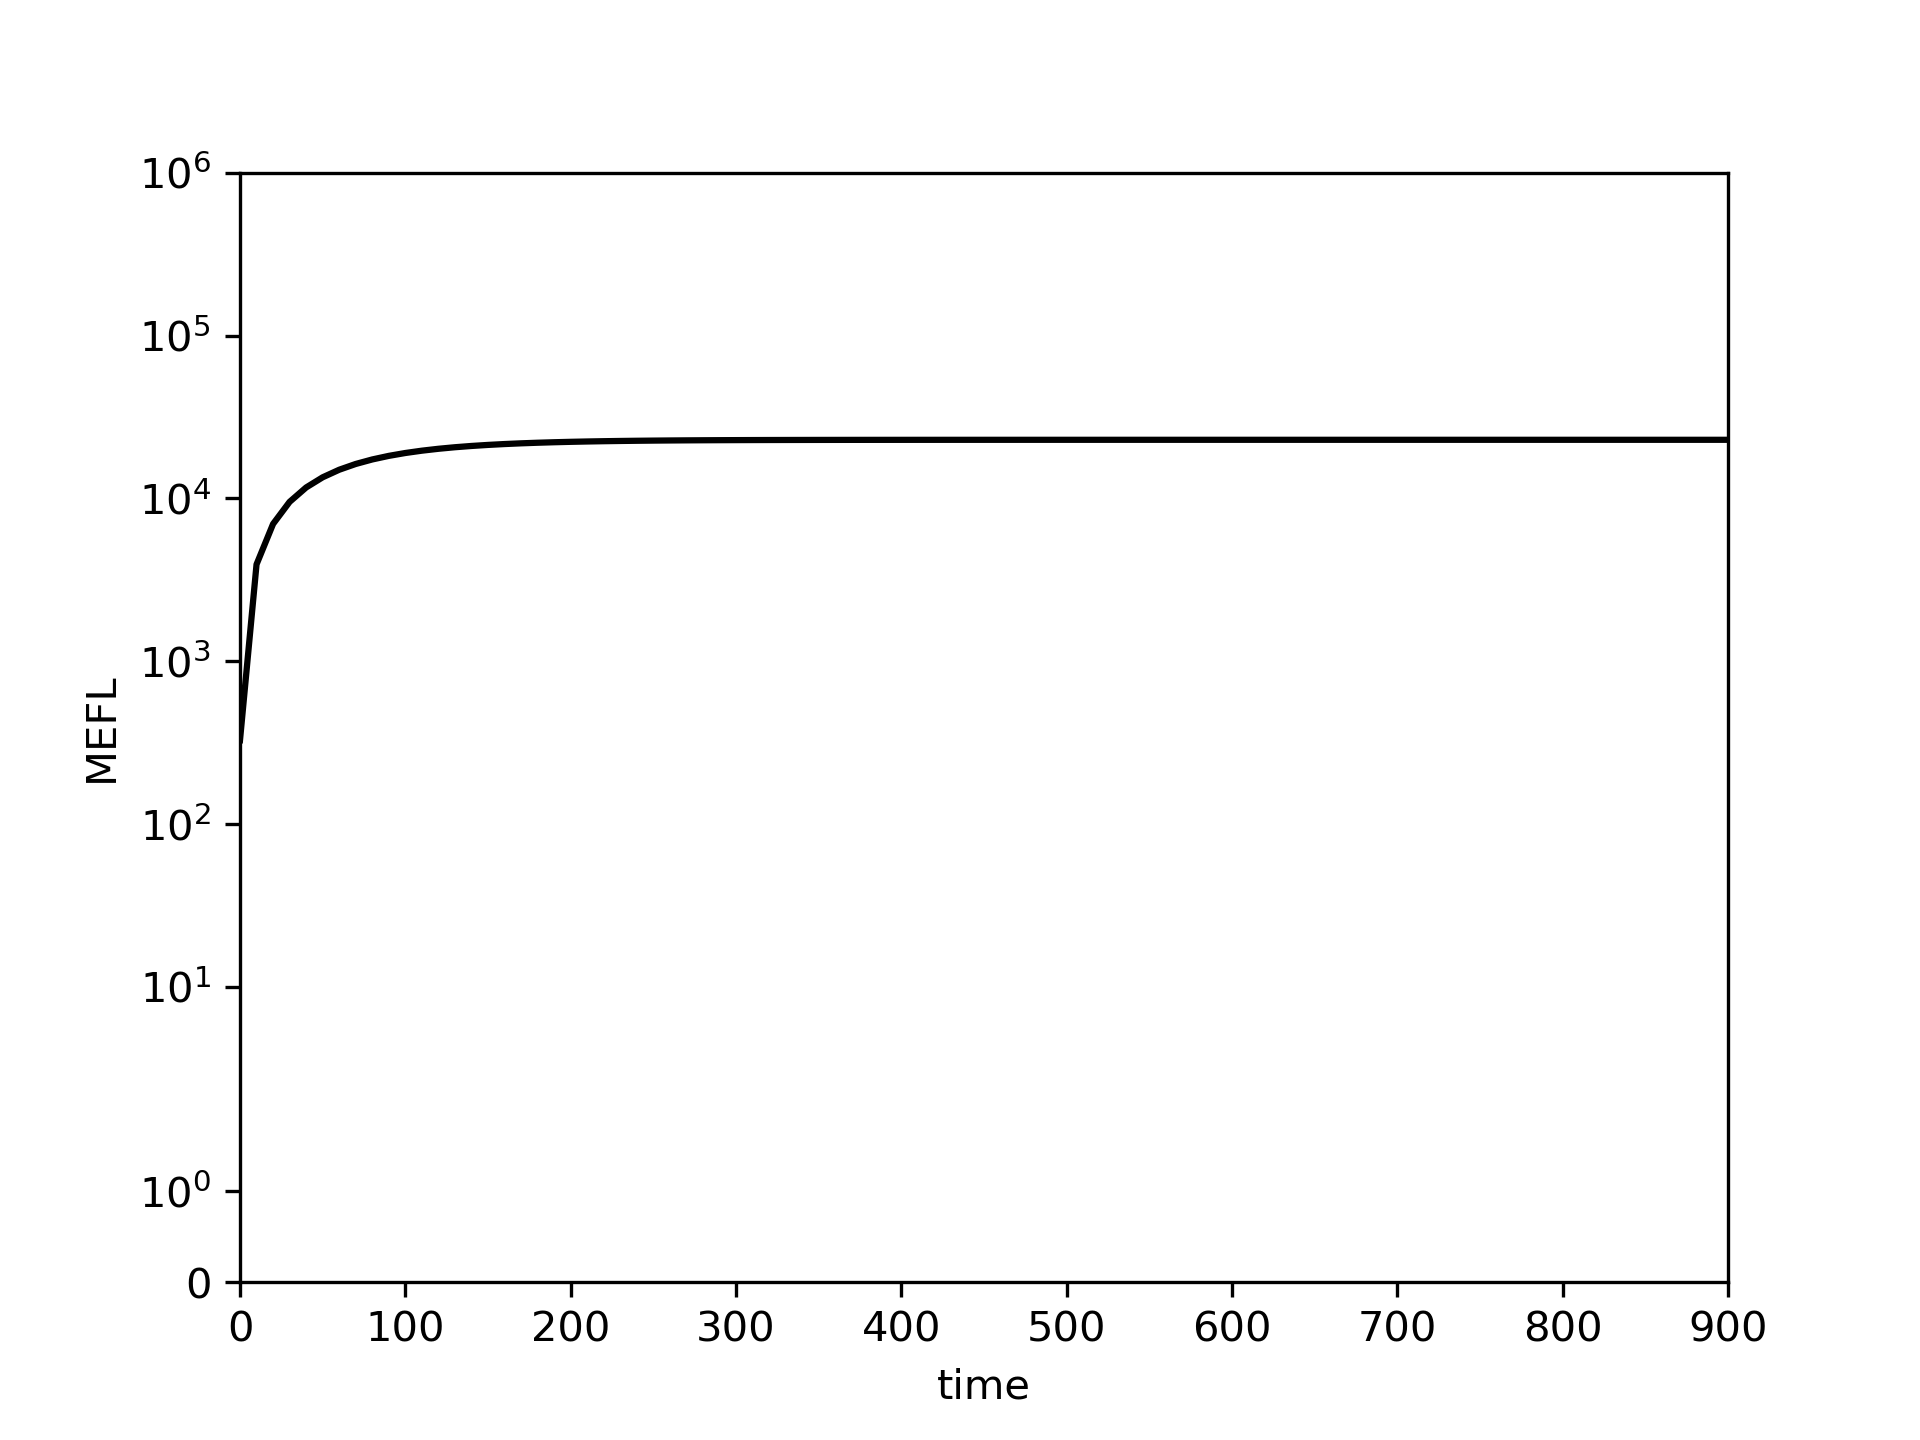

The data file committed next to this chart (first rows):
0.0, 10.0, 20.0, 30.0, 40.0, 50.0, 60.0, 70.0, 80.0, 90.0, 100.0, 110.0, 120.0, 130.0, 140.0, 150.0, 160.0, 170.0, 180.0, 190.0, 200.0, 210.0, 220.0, 230.0
327.4, 3934, 6971, 9526, 11676, 13484, 15004, 16282, 17355, 18256, 19013, 19648, 20181, 20628, 21003, 21317, 21580, 21800, 21984, 22139, 22268, 22376, 22466, 22541
